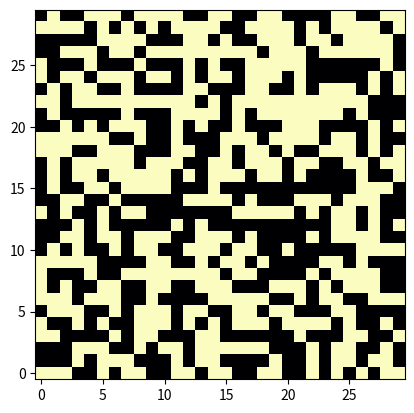
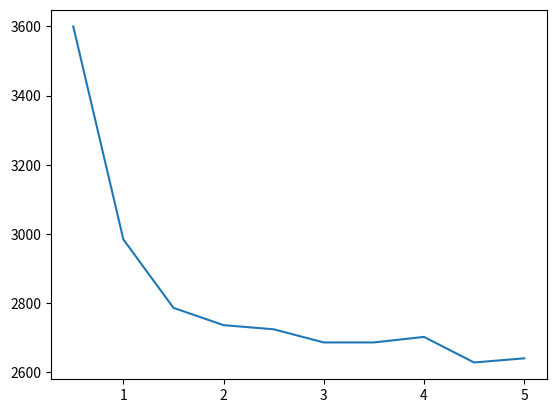

The matplotlib source for these figures, in order:
import random
import matplotlib.pyplot as plt
import numpy as np

#used to graph values, will cycle through first index's list (rn thats the temperatures)
graph = [
    [0.5, 1.0, 1.5, 2.0, 2.5, 3.0, 3.5, 4.0, 4.5, 5.0],#kT/J
    [0.0] * 10#C/Nk 
]

energies = [
    [[],#count
     []]#energies
]

#allows for interactivity, so we can update the plot
plt.ion()

#lattice of atoms, -1 is down spin, 1 is up
lattice = np.zeros((30, 30), dtype=int)

#sets the lattice to random spins, use reset_lattice instead
def set_lattice(lattice):
    for i in range(len(lattice)):
        for j in range(len(lattice[0])):
            if random.random() < 0.5:
                lattice[i][j] = -1
            else:
                lattice[i][j] = 1
    return lattice

lattice = set_lattice(lattice)

#resets the lattice to random spins
def reset_lattice(lattice):
    lattice = np.zeros((len(lattice), len(lattice[0])), dtype=int)
    lattice = set_lattice(lattice)
    return lattice


#gets the column neighbors energy
def get_E_j(j, lattice, i, spin):
    if j - 1 < 0:
        E_j = lattice[len(lattice) - 1][i] * spin +  lattice[j + 1][i] * spin
    elif j + 1 >= len(lattice):
        E_j = lattice[j - 1][i] * spin + lattice[0][i] * spin
    else:
        E_j = lattice[j - 1][i] * spin + lattice[j - 1][i] * spin
    return E_j
        
#gets the row neighbors energy
def get_E_i(i, I_spins, spin):
    if i - 1 < 0:
        E_i = I_spins[len(I_spins) - 1] * spin + I_spins[i + 1] * spin
    elif i + 1 >= len(I_spins):
        E_i = I_spins[i - 1] * spin + I_spins[0] * spin
    else:
        E_i = I_spins[i - 1] * spin +  I_spins[i + 1] * spin
    return E_i

#sums the energy, might need to be fixed
def getE(lattice):
    sum = 0
    N = len(lattice) * len(lattice[0])
    for j, I_spins in enumerate(lattice):
        for i, i_spin in enumerate(I_spins):
            sum += abs(get_E_i(i, I_spins, i_spin))
            sum += abs(get_E_j(j, lattice, i, i_spin))
    return sum

#picks a random atom to see if it should flip the spin of it
def model(lattice, temp):
    
    #i is the row and j is the column
    j = random.randint(0, len(lattice) - 1)
    i = random.randint(0, len(lattice[0]) - 1)
    I_spins = lattice[j] #the row the chosen atom falls in
    i_spin = lattice[j][i] #the spin value of that atom
    
    E_norm = get_E_i(i, I_spins, i_spin) #current state
    E_norm += get_E_j(j, lattice, i, i_spin)
    
    E_flip = get_E_i(i, I_spins, i_spin * -1) #flipped state
    E_flip += get_E_j(j, lattice, i, i_spin * -1)
        
    #del E < 0
    if E_norm < E_flip:
        I_spins[i] = -1 * i_spin
        # rep[index] = 2
    #r <= p
    elif random.random() <= np.exp(-1 * (E_norm) / temp):
        I_spins[i] = -1 * i_spin

#first one is the only important one its to show the model the others I don't remember
fig1, ax1 = plt.subplots()
im = ax1.imshow(lattice, origin='lower', cmap='magma')
fig2, ax2 = plt.subplots()
fig3, ax3 = plt.subplots()

def plot_energy(lattice, count, index):
    E = getE(lattice)
    if index >= len(energies):
        energies.append([[],[]])
    energies[index][0].append(count)
    energies[index][1].append(E)
    ax3.plot(energies[index][0], energies[index][1], label=str(graph[0][index]))
    fig3.show()
    
    
#plots the model
def plot_model(lattice, count):
    # ax1.imshow(lattice, origin='lower', cmap='magma')
    # fig1.canvas.restore_region(axbackground)
    # ax1.draw_artist(lattice)
    # fig1.canvas.blit(ax1.bbox)
    # fig1.canvas.draw()
    # fig1.canvas.flush_events()
    im.set_data(lattice)
    fig1.canvas.draw()
    # plt.pause(0.000001)
    fig1.canvas.flush_events()
    print(count)

#main loop
for graph_index, temp in enumerate(graph[0]):
    # for counts in range(100000):
    #     model(lattice, temp)
    for i in range(100000):
        model(lattice, temp)
        # if i % 1000 == 0:
        #     plot_model(lattice, i)
    graph[1][graph_index] = getE(lattice)
    lattice = reset_lattice(lattice)
    print("New temp")
ax2.plot(graph[0], graph[1])
plt.ioff()
fig3.show()
plt.show()
